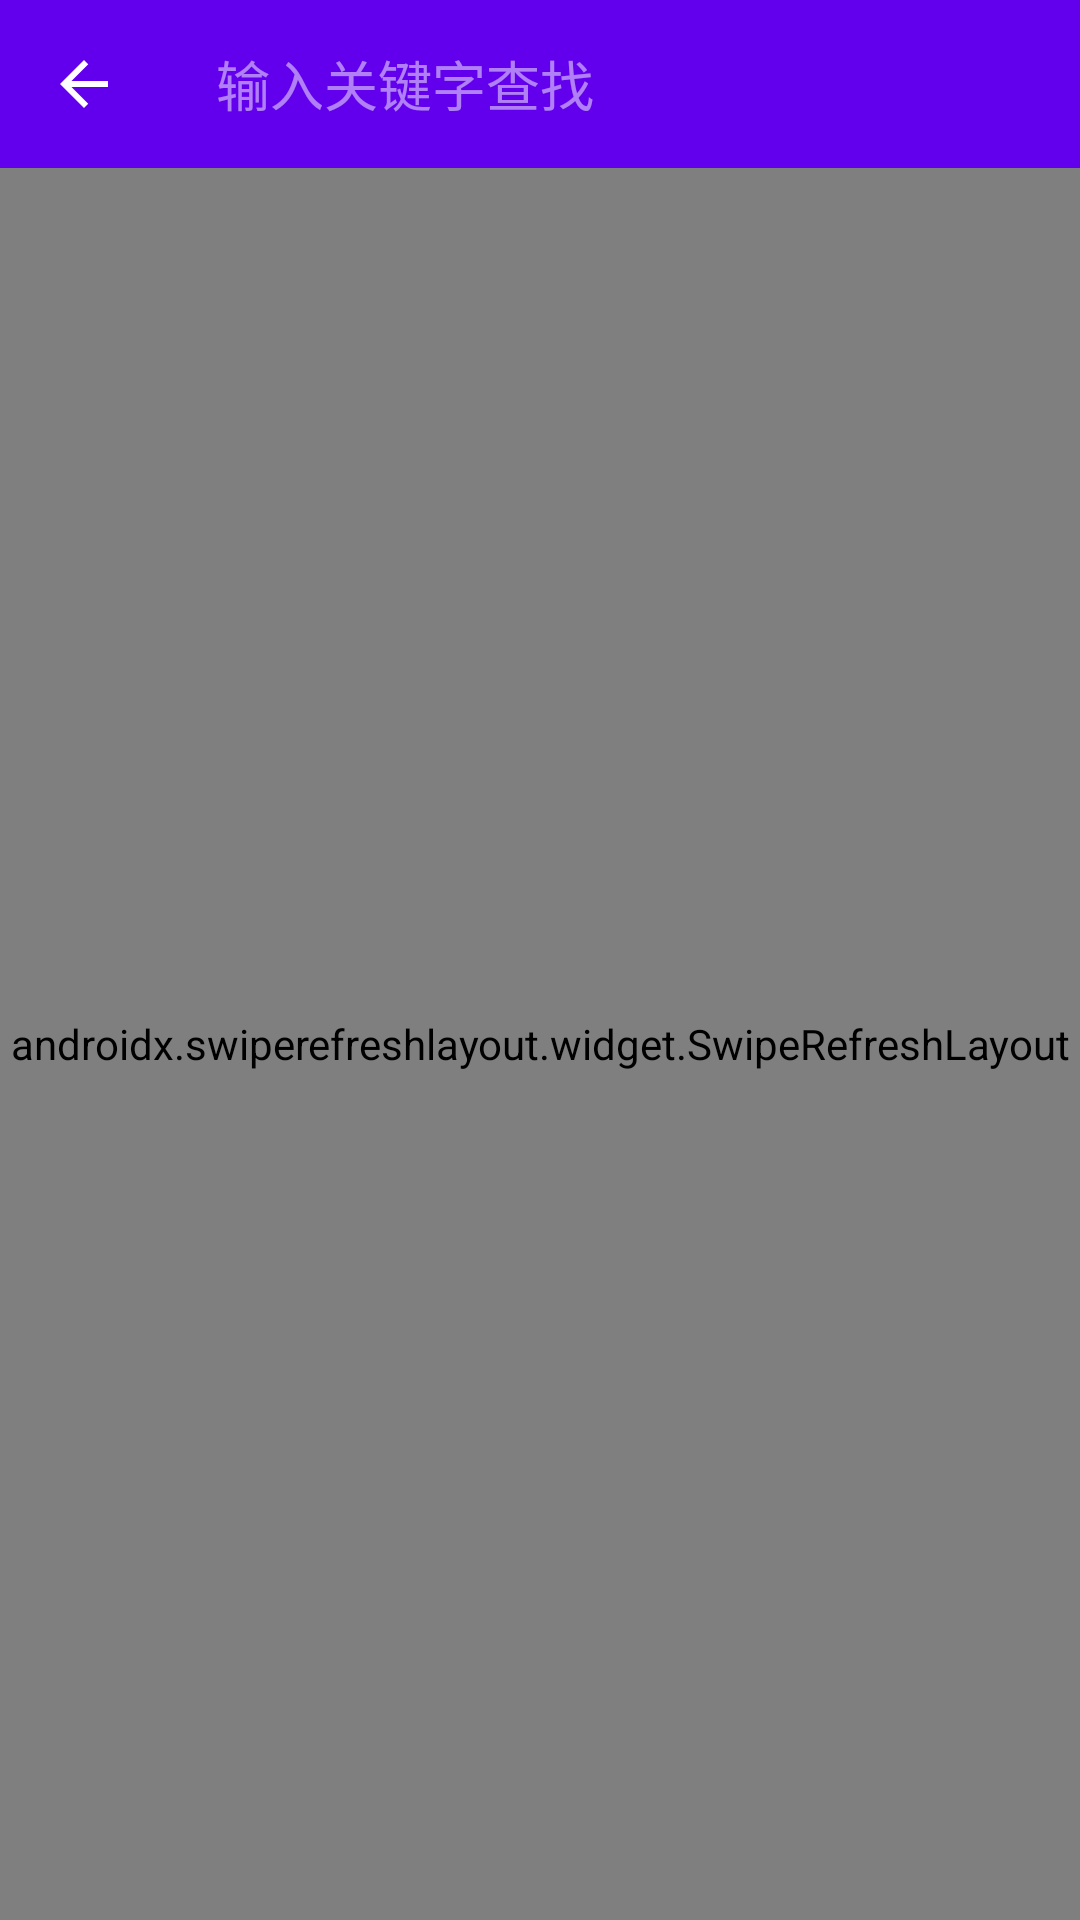

Write the Android layout XML for this screen, with the resource values it uses.
<!-- AndroidManifest.xml: application theme AppTheme -->
<!-- res/layout/activity_search.xml -->
<?xml version="1.0" encoding="utf-8"?>
<android.support.constraint.ConstraintLayout xmlns:android="http://schemas.android.com/apk/res/android"
    xmlns:app="http://schemas.android.com/apk/res-auto"
    android:layout_width="match_parent"
    android:layout_height="match_parent">

    <android.support.design.widget.AppBarLayout
        android:id="@+id/app_bar_layout"
        android:layout_width="match_parent"
        android:layout_height="?attr/actionBarSize"
        android:theme="@style/AppTheme.AppBarOverlay"
        app:elevation="0dp">

        <android.support.v7.widget.Toolbar
            android:id="@+id/toolbar"
            style="@style/ToolbarStyle"
            android:layout_width="match_parent"
            android:layout_height="?attr/actionBarSize"
            android:background="?attr/colorPrimary"
            app:contentInsetEnd="0dp"
            app:contentInsetLeft="0dp"
            app:contentInsetRight="0dp"
            app:contentInsetStart="0dp"
            app:contentInsetStartWithNavigation="0dp"
            app:layout_scrollFlags="scroll|enterAlways"
            app:navigationIcon="@drawable/ic_arrow_back_24dp"
            app:popupTheme="@style/AppTheme.PopupOverlay">

            <android.support.v7.widget.SearchView
                android:id="@+id/search_view"
                android:layout_width="match_parent"
                android:layout_height="match_parent"
                app:iconifiedByDefault="false"
                app:queryHint="输入关键字查找"
                app:searchHintIcon="@null"
                app:searchIcon="@null" />
        </android.support.v7.widget.Toolbar>
    </android.support.design.widget.AppBarLayout>

    <include
        layout="@layout/layout_refresh_recycler"
        android:layout_width="match_parent"
        android:layout_height="0dp"
        app:layout_constraintBottom_toBottomOf="parent"
        app:layout_constraintTop_toBottomOf="@id/app_bar_layout" />

</android.support.constraint.ConstraintLayout>
<!-- res/layout/layout_refresh_recycler.xml (included above) -->
<?xml version="1.0" encoding="utf-8"?>
<androidx.swiperefreshlayout.widget.SwipeRefreshLayout xmlns:android="http://schemas.android.com/apk/res/android"
    xmlns:app="http://schemas.android.com/apk/res-auto"
    android:id="@+id/swipe_refresh_layout"
    android:layout_width="match_parent"
    android:layout_height="match_parent">

    <androidx.recyclerview.widget.RecyclerView
        android:id="@+id/recycler_view"
        android:layout_width="match_parent"
        android:layout_height="match_parent"
        app:layoutManager="androidx.recyclerview.widget.LinearLayoutManager" />
</androidx.swiperefreshlayout.widget.SwipeRefreshLayout>
<!-- resources referenced by this layout -->
<resources>
  <!-- drawable ic_arrow_back_24dp (drawable) -->
  <vector xmlns:android="http://schemas.android.com/apk/res/android"
      android:width="24dp"
      android:height="24dp"
      android:tint="#FFFFFF"
      android:viewportHeight="24.0"
      android:viewportWidth="24.0">
      <path
          android:fillColor="#FFFFFF"
          android:pathData="M20,11H7.83l5.59,-5.59L12,4l-8,8 8,8 1.41,-1.41L7.83,13H20v-2z" />
  </vector>
  <style name="AppTheme.AppBarOverlay" parent="ThemeOverlay.AppCompat.Dark.ActionBar" />
  <style name="AppTheme.PopupOverlay" parent="ThemeOverlay.AppCompat.Light" />
  <style name="ToolbarStyle" parent="Base.Widget.AppCompat.Toolbar">
          <item name="contentInsetStart">0dp</item>
          <item name="contentInsetStartWithNavigation">0dp</item>
      </style>
  <style name="AppTheme" parent="Theme.AppCompat.Light.NoActionBar">
          
          <item name="colorPrimary">@color/colorPrimary</item>
          <item name="colorPrimaryDark">@color/colorPrimaryDark</item>
          <item name="colorAccent">@color/colorAccent</item>
      </style>
  <!-- not gathered from this repository: default colours our renderer supplied (Android Studio template values) -->
  <color name="colorPrimary">#FF6200EE</color>
  <color name="colorPrimaryDark">#FF3700B3</color>
  <color name="colorAccent">#FF03DAC5</color>
</resources>
